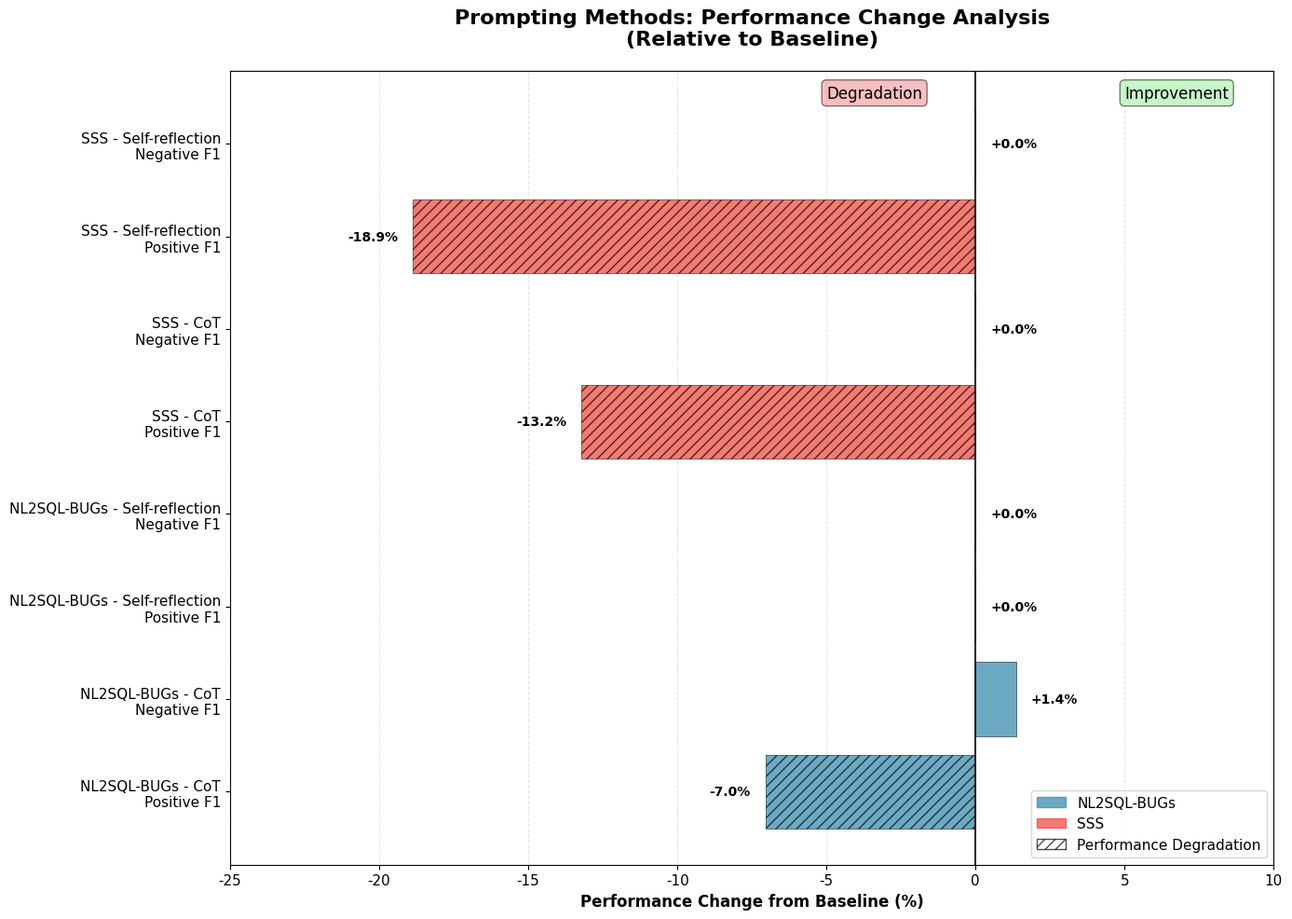
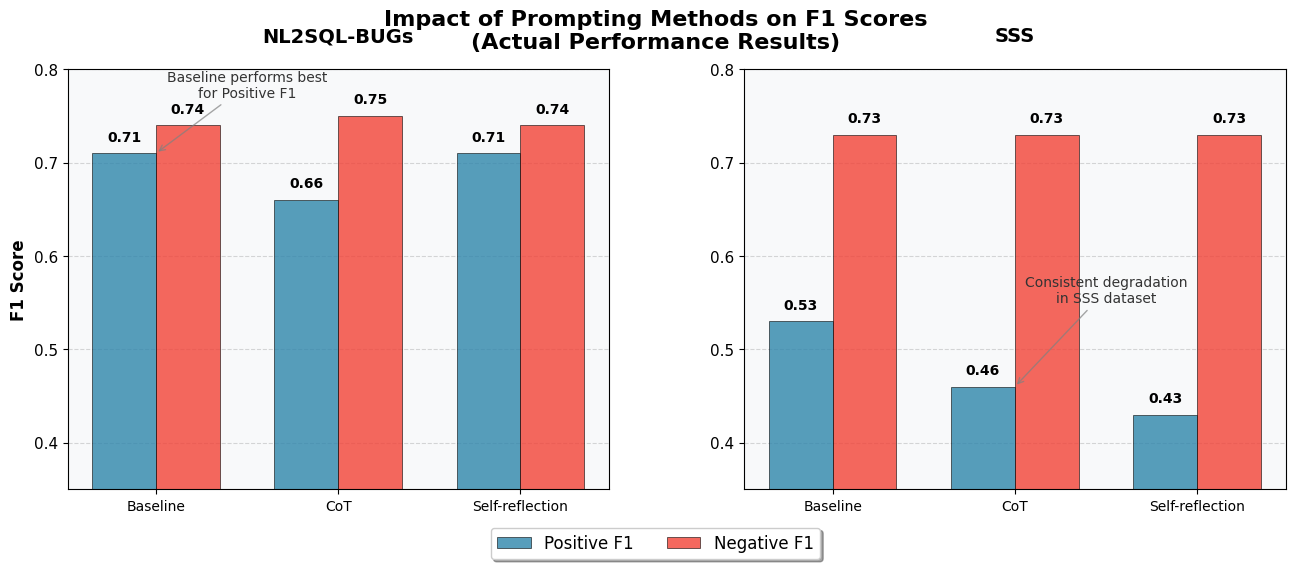

The matplotlib source for these figures, in order:
import matplotlib.pyplot as plt
import numpy as np
import matplotlib.patches as patches

# 实际数据
prompt_methods = ["Baseline", "CoT", "Self-reflection"]
datasets = ["NL2SQL-BUGs", "SSS"]

pos_f1 = [
    [0.71, 0.66, 0.71],  # NL2SQL-BUGs
    [0.53, 0.46, 0.43],  # SSS
]
neg_f1 = [
    [0.74, 0.75, 0.74],  # NL2SQL-BUGs
    [0.73, 0.73, 0.73],  # SSS
]

plt.rcParams.update({'font.family': 'Arial', 'font.size': 11})

# ===== 改进的水平条形图 =====
def create_improved_comparison():
    fig, ax = plt.subplots(1, 1, figsize=(14, 10))
    
    # 计算相对于baseline的改善
    improvements = []
    labels = []
    colors = []
    
    color_map = {'NL2SQL-BUGs': '#2E86AB', 'SSS': '#F24236'}
    
    for i, dataset in enumerate(datasets):
        baseline_pos = pos_f1[i][0]
        baseline_neg = neg_f1[i][0]
        
        for j in range(1, len(prompt_methods)):
            pos_imp = ((pos_f1[i][j] - baseline_pos) / baseline_pos) * 100
            neg_imp = ((neg_f1[i][j] - baseline_neg) / baseline_neg) * 100
            
            improvements.extend([pos_imp, neg_imp])
            labels.extend([f"{dataset} - {prompt_methods[j]}\nPositive F1", 
                          f"{dataset} - {prompt_methods[j]}\nNegative F1"])
            colors.extend([color_map[dataset], color_map[dataset]])
    
    y_pos = np.arange(len(improvements))
    
    # 创建条形图，区分正负改进
    bars = []
    for i, imp in enumerate(improvements):
        if imp >= 0:
            bar = ax.barh(y_pos[i], imp, color=colors[i], alpha=0.7, 
                         edgecolor='black', linewidth=0.5)
        else:
            bar = ax.barh(y_pos[i], imp, color=colors[i], alpha=0.7, 
                         edgecolor='black', linewidth=0.5, hatch='///')
        bars.append(bar)
    
    # 添加数值标注
    for i, imp in enumerate(improvements):
        # 根据正负值调整标注位置
        offset = 0.5 if imp >= 0 else -0.5
        ha = 'left' if imp >= 0 else 'right'
        ax.text(imp + offset, y_pos[i], f'{imp:+.1f}%', 
               ha=ha, va='center', fontweight='bold', fontsize=10)
    
    # 设置轴标签
    ax.set_yticks(y_pos)
    ax.set_yticklabels(labels, fontsize=11)
    ax.set_xlabel("Performance Change from Baseline (%)", fontsize=12, fontweight='bold')
    ax.set_title("Prompting Methods: Performance Change Analysis\n(Relative to Baseline)", 
                fontsize=16, fontweight='bold', pad=20)
    
    # 添加零线
    ax.axvline(x=0, color='black', linestyle='-', linewidth=1.5, alpha=0.8)
    
    # 添加网格
    ax.grid(axis='x', alpha=0.3, linestyle='--')
    ax.set_axisbelow(True)
    
    # 添加改进/退化区域标记
    ax.text(5, len(improvements)-0.5, 'Improvement', fontsize=12, 
           bbox=dict(boxstyle="round,pad=0.3", facecolor='lightgreen', alpha=0.5))
    ax.text(-5, len(improvements)-0.5, 'Degradation', fontsize=12, 
           bbox=dict(boxstyle="round,pad=0.3", facecolor='lightcoral', alpha=0.5))
    
    # 图例
    legend_elements = [
        patches.Patch(color=color_map['NL2SQL-BUGs'], label='NL2SQL-BUGs', alpha=0.7),
        patches.Patch(color=color_map['SSS'], label='SSS', alpha=0.7),
        patches.Patch(facecolor='white', edgecolor='black', hatch='///', 
                     label='Performance Degradation', alpha=0.7)
    ]
    ax.legend(handles=legend_elements, loc='lower right')
    
    # 调整X轴范围以更好地显示数据
    ax.set_xlim(-25, 10)
    
    plt.tight_layout()
    plt.savefig("improved_prompt_methods_comparison.png", dpi=300, bbox_inches='tight')
    plt.show()

# ===== 原始条形图（修正版本）=====
def create_original_barchart():
    fig, axes = plt.subplots(1, 2, figsize=(14, 6))
    
    # 设置颜色
    colors_pos = '#2E86AB'  # 深蓝色
    colors_neg = '#F24236'  # 红色
    
    bar_width = 0.35
    x = np.arange(len(prompt_methods))
    
    for i, ax in enumerate(axes):
        # 绘制柱状图
        bars_pos = ax.bar(x - bar_width/2, pos_f1[i], bar_width, 
                          label="Positive F1", color=colors_pos, 
                          alpha=0.8, edgecolor='black', linewidth=0.5)
        bars_neg = ax.bar(x + bar_width/2, neg_f1[i], bar_width, 
                          label="Negative F1", color=colors_neg, 
                          alpha=0.8, edgecolor='black', linewidth=0.5)
    
        # 添加数值标注
        for j in range(len(prompt_methods)):
            ax.text(x[j] - bar_width/2, pos_f1[i][j] + 0.01, f"{pos_f1[i][j]:.2f}", 
                    ha='center', va='bottom', fontsize=10, fontweight='bold')
            ax.text(x[j] + bar_width/2, neg_f1[i][j] + 0.01, f"{neg_f1[i][j]:.2f}", 
                    ha='center', va='bottom', fontsize=10, fontweight='bold')
    
        # 设置坐标轴
        ax.set_xticks(x)
        ax.set_xticklabels(prompt_methods, fontsize=10, ha='center')
        ax.set_ylim(0.35, 0.80)  # 调整Y轴范围适应实际数据
        
        if i == 0:
            ax.set_ylabel("F1 Score", fontsize=12, fontweight='bold')
        
        ax.set_title(f"{datasets[i]}", fontsize=14, fontweight='bold', pad=20)
        ax.grid(axis='y', linestyle='--', alpha=0.3, color='gray')
        ax.set_axisbelow(True)
        ax.set_facecolor('#f8f9fa')
    
    # 图例和标题
    handles, labels = axes[0].get_legend_handles_labels()
    fig.legend(handles, labels, loc='lower center', bbox_to_anchor=(0.5, 0.02),
               ncol=2, frameon=True, fancybox=True, shadow=True, fontsize=12)
    
    fig.suptitle("Impact of Prompting Methods on F1 Scores\n(Actual Performance Results)", 
                fontsize=16, fontweight='bold', y=0.95)
    
    plt.subplots_adjust(left=0.08, right=0.95, top=0.85, bottom=0.15, wspace=0.25)
    
    # 添加观察注释
    axes[0].annotate('Baseline performs best\nfor Positive F1', 
                    xy=(0, 0.71), xytext=(0.5, 0.77),
                    arrowprops=dict(arrowstyle='->', color='gray', alpha=0.7),
                    fontsize=10, ha='center', color='#333333')
    
    axes[1].annotate('Consistent degradation\nin SSS dataset', 
                    xy=(1, 0.46), xytext=(1.5, 0.55),
                    arrowprops=dict(arrowstyle='->', color='gray', alpha=0.7),
                    fontsize=10, ha='center', color='#333333')
    
    plt.savefig("prompt_methods_actual_results.png", dpi=300, bbox_inches='tight')
    plt.show()

# 执行两种可视化
print("=== 生成改进的对比图 ===")
create_improved_comparison()

print("\n=== 生成原始条形图（修正版）===")
create_original_barchart()

print("\n=== 数据分析 ===")
for i, dataset in enumerate(datasets):
    print(f"\n{dataset}:")
    baseline_pos = pos_f1[i][0]
    baseline_neg = neg_f1[i][0]
    
    for j, method in enumerate(prompt_methods):
        print(f"  {method}: Pos F1={pos_f1[i][j]:.2f}, Neg F1={neg_f1[i][j]:.2f}")
        if j > 0:  # 非baseline方法
            pos_change = ((pos_f1[i][j] - baseline_pos) / baseline_pos) * 100
            neg_change = ((neg_f1[i][j] - baseline_neg) / baseline_neg) * 100
            print(f"    Change: Pos {pos_change:+.1f}%, Neg {neg_change:+.1f}%")

print("\n=== 关键观察 ===")
print("1. NL2SQL-BUGs: Baseline在Positive F1上表现最佳")
print("2. SSS: 所有高级prompting方法都导致性能下降")
print("3. Negative F1在两个数据集上相对稳定")
print("4. 结果表明复杂prompting可能不适合这些特定任务")
